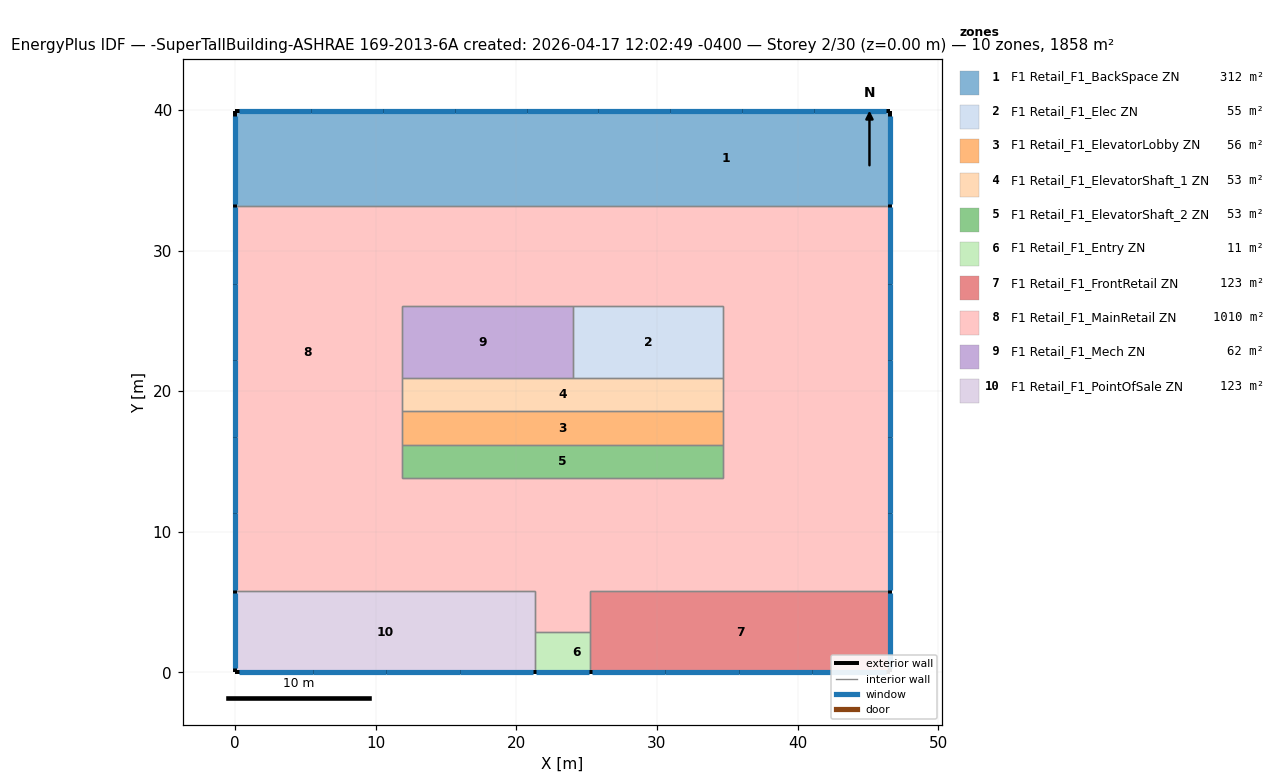
=== STOREY PLAN SPEC (per zone: floor XY polygon, exterior-wall plan segments, windows/doors) ===
zone 1: F1 Retail_F1_BackSpace ZN  (312.3 m²)
  floor: (46.57, 39.90) (46.57, 33.19) (23.29, 33.19) (23.29, 39.90)
  floor: (23.29, 39.90) (23.29, 33.19) (0.00, 33.19) (0.00, 39.90)
  exterior wall: (46.57, 33.19) – (46.57, 39.90)  [6.7 m]
    window: (46.57, 33.31) – (46.57, 39.59)  [18.0 m²]
  exterior wall: (46.57, 39.90) – (0.00, 39.90)  [46.6 m]
    window: (5.41, 39.90) – (0.31, 39.90)  [14.6 m²]
    window: (10.52, 39.90) – (5.42, 39.90)  [14.6 m²]
    window: (15.62, 39.90) – (10.52, 39.90)  [14.6 m²]
    window: (20.73, 39.90) – (15.63, 39.90)  [14.6 m²]
    window: (25.84, 39.90) – (20.74, 39.90)  [14.6 m²]
    window: (30.94, 39.90) – (25.84, 39.90)  [14.6 m²]
    window: (36.05, 39.90) – (30.95, 39.90)  [14.6 m²]
    window: (41.16, 39.90) – (36.06, 39.90)  [14.6 m²]
    window: (46.26, 39.90) – (41.16, 39.90)  [14.6 m²]
  exterior wall: (0.00, 39.90) – (0.00, 33.19)  [6.7 m]
    window: (0.00, 39.59) – (0.00, 33.31)  [18.0 m²]
  interior walls: 1
zone 2: F1 Retail_F1_Elec ZN  (54.6 m²)
  floor: (34.72, 26.05) (34.72, 20.92) (24.05, 20.92) (24.05, 26.05)
  interior walls: 4
zone 3: F1 Retail_F1_ElevatorLobby ZN  (55.7 m²)
  floor: (34.72, 18.61) (34.72, 16.17) (11.86, 16.17) (11.86, 18.61)
  interior walls: 4
zone 4: F1 Retail_F1_ElevatorShaft_1 ZN  (53.0 m²)
  floor: (34.72, 20.92) (34.72, 18.61) (11.86, 18.61) (11.86, 20.92)
  interior walls: 5
zone 5: F1 Retail_F1_ElevatorShaft_2 ZN  (53.0 m²)
  floor: (34.72, 16.17) (34.72, 13.85) (11.86, 13.85) (11.86, 16.17)
  interior walls: 4
zone 6: F1 Retail_F1_Entry ZN  (11.4 m²)
  floor: (25.27, 2.88) (25.27, 0.00) (23.29, 0.00) (23.29, 2.88)
  floor: (23.29, 2.88) (23.29, 0.00) (21.31, 0.00) (21.31, 2.88)
  exterior wall: (21.31, 0.00) – (25.27, 0.00)  [4.0 m]
    window: (21.42, 0.00) – (25.15, 0.00)  [10.8 m²]
  interior walls: 3
zone 7: F1 Retail_F1_FrontRetail ZN  (122.7 m²)
  floor: (46.57, 5.76) (46.57, 0.00) (25.27, 0.00) (25.27, 5.76)
  exterior wall: (46.57, 0.00) – (46.57, 5.76)  [5.8 m]
    window: (46.57, 0.31) – (46.57, 5.65)  [15.3 m²]
  exterior wall: (25.27, 0.00) – (46.57, 0.00)  [21.3 m]
    window: (41.05, 0.00) – (46.26, 0.00)  [14.9 m²]
    window: (35.83, 0.00) – (41.04, 0.00)  [14.9 m²]
    window: (30.61, 0.00) – (35.82, 0.00)  [14.9 m²]
    window: (25.38, 0.00) – (30.60, 0.00)  [14.9 m²]
  interior walls: 3
zone 8: F1 Retail_F1_MainRetail ZN  (1010.3 m²)
  floor: (11.86, 19.95) (11.86, 13.85) (10.33, 13.85) (10.33, 19.95)
  floor: (34.72, 13.85) (34.72, 12.33) (10.33, 12.33) (10.33, 13.85)
  floor: (36.24, 19.95) (36.24, 12.33) (34.72, 12.33) (34.72, 19.95)
  floor: (36.24, 26.05) (36.24, 19.95) (34.72, 19.95) (34.72, 26.05)
  floor: (36.24, 27.57) (36.24, 26.05) (11.86, 26.05) (11.86, 27.57)
  floor: (11.86, 27.57) (11.86, 19.95) (10.33, 19.95) (10.33, 27.57)
  floor: (46.57, 27.57) (46.57, 19.95) (36.24, 19.95) (36.24, 27.57)
  floor: (46.57, 33.19) (46.57, 27.57) (23.29, 27.57) (23.29, 33.19)
  floor: (36.24, 12.33) (36.24, 5.76) (25.27, 5.76) (25.27, 12.33)
  floor: (46.57, 19.95) (46.57, 5.76) (36.24, 5.76) (36.24, 19.95)
  floor: (25.27, 12.33) (25.27, 2.88) (23.29, 2.88) (23.29, 12.33)
  floor: (23.29, 5.76) (23.29, 2.88) (21.31, 2.88) (21.31, 5.76)
  floor: (23.29, 33.19) (23.29, 27.57) (10.33, 27.57) (10.33, 33.19)
  floor: (10.33, 33.19) (10.33, 12.33) (0.00, 12.33) (0.00, 33.19)
  floor: (23.29, 12.33) (23.29, 5.76) (0.00, 5.76) (0.00, 12.33)
  exterior wall: (46.57, 5.76) – (46.57, 33.19)  [27.4 m]
    window: (46.57, 27.64) – (46.57, 33.08)  [15.5 m²]
    window: (46.57, 22.20) – (46.57, 27.64)  [15.5 m²]
    window: (46.57, 16.76) – (46.57, 22.19)  [15.5 m²]
    window: (46.57, 11.32) – (46.57, 16.75)  [15.5 m²]
    window: (46.57, 5.88) – (46.57, 11.31)  [15.5 m²]
  exterior wall: (0.00, 33.19) – (0.00, 5.76)  [27.4 m]
    window: (0.00, 11.31) – (0.00, 5.88)  [15.5 m²]
    window: (0.00, 16.75) – (0.00, 11.32)  [15.5 m²]
    window: (0.00, 22.19) – (0.00, 16.76)  [15.5 m²]
    window: (0.00, 27.64) – (0.00, 22.20)  [15.5 m²]
    window: (0.00, 33.08) – (0.00, 27.64)  [15.5 m²]
  interior walls: 17
zone 9: F1 Retail_F1_Mech ZN  (62.4 m²)
  floor: (24.05, 26.05) (24.05, 20.92) (23.29, 20.92) (23.29, 26.05)
  floor: (23.29, 26.05) (23.29, 20.92) (11.86, 20.92) (11.86, 26.05)
  interior walls: 4
zone 10: F1 Retail_F1_PointOfSale ZN  (122.7 m²)
  floor: (21.31, 5.76) (21.31, 0.00) (0.00, 0.00) (0.00, 5.76)
  exterior wall: (0.00, 5.76) – (0.00, 0.00)  [5.8 m]
    window: (0.00, 5.65) – (0.00, 0.31)  [15.3 m²]
  exterior wall: (0.00, 0.00) – (21.31, 0.00)  [21.3 m]
    window: (15.97, 0.00) – (21.19, 0.00)  [14.9 m²]
    window: (10.75, 0.00) – (15.97, 0.00)  [14.9 m²]
    window: (5.53, 0.00) – (10.75, 0.00)  [14.9 m²]
    window: (0.31, 0.00) – (5.53, 0.00)  [14.9 m²]
  interior walls: 3

=== DERIVED (storey summary) ===
Building: -SuperTallBuilding-ASHRAE 169-2013-6A created: 2026-04-17 12:02:49 -0400
Storey: 2 of 30  (floor level z = 0.00 m)
Storey gross floor area: 1858.2 m²
Zones on this storey: 10
  - F1 Retail_F1_BackSpace ZN: floor 312.3 m²; exterior wall 60.0 m (256.0 m²); 11 window(s) 167.2 m²; WWR 65.3%
  - F1 Retail_F1_Elec ZN: floor 54.6 m²
  - F1 Retail_F1_ElevatorLobby ZN: floor 55.7 m²
  - F1 Retail_F1_ElevatorShaft_1 ZN: floor 53.0 m²
  - F1 Retail_F1_ElevatorShaft_2 ZN: floor 53.0 m²
  - F1 Retail_F1_Entry ZN: floor 11.4 m²; exterior wall 4.0 m (16.9 m²); 1 window(s) 10.8 m²; WWR 63.6%
  - F1 Retail_F1_FrontRetail ZN: floor 122.7 m²; exterior wall 27.1 m (115.5 m²); 5 window(s) 75.0 m²; WWR 64.9%
  - F1 Retail_F1_MainRetail ZN: floor 1010.3 m²; exterior wall 54.9 m (234.1 m²); 10 window(s) 155.3 m²; WWR 66.3%
  - F1 Retail_F1_Mech ZN: floor 62.4 m²
  - F1 Retail_F1_PointOfSale ZN: floor 122.7 m²; exterior wall 27.1 m (115.5 m²); 5 window(s) 75.0 m²; WWR 64.9%
Zone adjacency (shared interzone walls):
  - F1 Retail_F1_BackSpace ZN ↔ F1 Retail_F1_MainRetail ZN
  - F1 Retail_F1_Elec ZN ↔ F1 Retail_F1_ElevatorShaft_1 ZN
  - F1 Retail_F1_Elec ZN ↔ F1 Retail_F1_MainRetail ZN
  - F1 Retail_F1_Elec ZN ↔ F1 Retail_F1_Mech ZN
  - F1 Retail_F1_ElevatorLobby ZN ↔ F1 Retail_F1_ElevatorShaft_1 ZN
  - F1 Retail_F1_ElevatorLobby ZN ↔ F1 Retail_F1_ElevatorShaft_2 ZN
  - F1 Retail_F1_ElevatorLobby ZN ↔ F1 Retail_F1_MainRetail ZN
  - F1 Retail_F1_ElevatorShaft_1 ZN ↔ F1 Retail_F1_MainRetail ZN
  - F1 Retail_F1_ElevatorShaft_1 ZN ↔ F1 Retail_F1_Mech ZN
  - F1 Retail_F1_ElevatorShaft_2 ZN ↔ F1 Retail_F1_MainRetail ZN
  - F1 Retail_F1_Entry ZN ↔ F1 Retail_F1_FrontRetail ZN
  - F1 Retail_F1_Entry ZN ↔ F1 Retail_F1_MainRetail ZN
  - F1 Retail_F1_Entry ZN ↔ F1 Retail_F1_PointOfSale ZN
  - F1 Retail_F1_FrontRetail ZN ↔ F1 Retail_F1_MainRetail ZN
  - F1 Retail_F1_MainRetail ZN ↔ F1 Retail_F1_Mech ZN
  - F1 Retail_F1_MainRetail ZN ↔ F1 Retail_F1_PointOfSale ZN